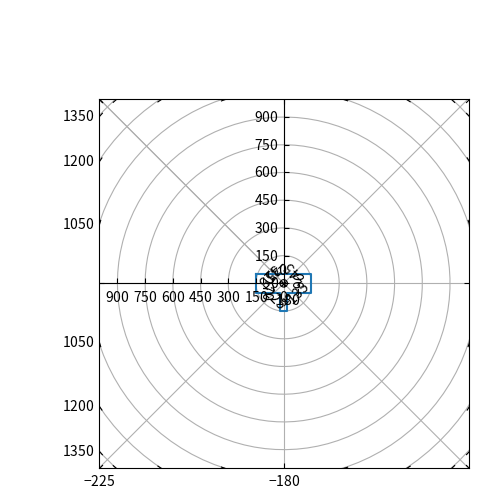

This figure's Python source:
import numpy as np
import matplotlib.pyplot as plt
import mpl_toolkits.axisartist.angle_helper as angle_helper
from matplotlib.projections import PolarAxes
from matplotlib.transforms import Affine2D
from mpl_toolkits.axisartist import HostAxes, GridHelperCurveLinear, Axes


def curvelinear_test2(fig, rayon_max = 1000):
    """Polar projection, but in a rectangular box."""
    # see demo_curvelinear_grid.py for details
    tr_rotate = Affine2D().translate(90, 0)
    tr_scale = Affine2D().scale(np.pi/180., 1.)
    tr = tr_rotate + tr_scale + PolarAxes.PolarTransform()
    
    extreme_finder = angle_helper.ExtremeFinderCycle(20,
                                                     20,
                                                     lon_cycle=360,
                                                     lat_cycle=None,
                                                     lon_minmax=None,
                                                     lat_minmax=(-np.inf,
                                                                 np.inf),
                                                     )

    grid_locator1 = angle_helper.LocatorDMS(8)
    # tick_formatter1 = angle_helper.FormatterDMS()

    grid_helper = GridHelperCurveLinear(tr,
                                        extreme_finder=extreme_finder,
                                        grid_locator1=grid_locator1,
                                        # tick_formatter1=tick_formatter1
                                        )

    ax1 = fig.add_subplot(axes_class=HostAxes, grid_helper=grid_helper)


    # Now creates floating axis
    # ax1.scatter(5, 5)

    # floating axis whose first coordinate (theta) is fixed at 60
    ax1.axis["ax"] = axis = ax1.new_floating_axis(0, 0)
    axis.set_axis_direction("top")
    axis.major_ticklabels.set_axis_direction("left")
    ax1.axis["ax1"] = axis = ax1.new_floating_axis(0, 90)
    axis.set_axis_direction("left")
    axis.major_ticklabels.set_axis_direction("bottom")
    # axis.label.set_text(r"$\theta = 60^{\circ}$")
    # axis.label.set_visible(True)

    # floating axis whose second coordinate (r) is fixed at 6
    ax1.axis["lon"] = axis = ax1.new_floating_axis(1, 20)
    axis.label.set_pad(10)
    
    # axis.label.set_text(r"$r = 1$")

    ax1.set_aspect(1.)
    ax1.set_xlim(-rayon_max, rayon_max)
    ax1.set_ylim(-rayon_max, rayon_max)

    ax1.grid(True)
    return ax1




if __name__ == "__main__":
    def draw_robot_polar(ax):
        """Affichage du robot sur le graphe

            Args:
                ax (matplotlib ax): ax matplotlib
            """
        robot_x = [-150, 150, 150, 20, 20, -20, -20, -150]
        robot_y = [50, 50, -50, -50, -150, -150, -50, -50]
        robot_x += [robot_x[0]]
        robot_y += [robot_y[0]]

        ax.plot(robot_x, robot_y)

    fig = plt.figure()
    ax1 = curvelinear_test2(fig)
    draw_robot_polar(ax1)


    plt.show()
